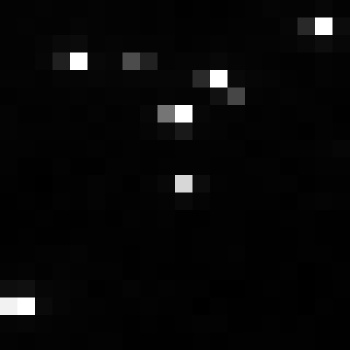

The file beside this chart, header and first rows:
, xmin, ymin, lat, lon, area, perimeter, max_nanowatts, min_nanowatts, moonlight_illumination, clear_sky_confidence, mean_nanowatts
0, 997, 3850, -6.44, -6.44, 1.0, 0.0, 84.39, 0.2764, 11.86, 0.0, 4.052
